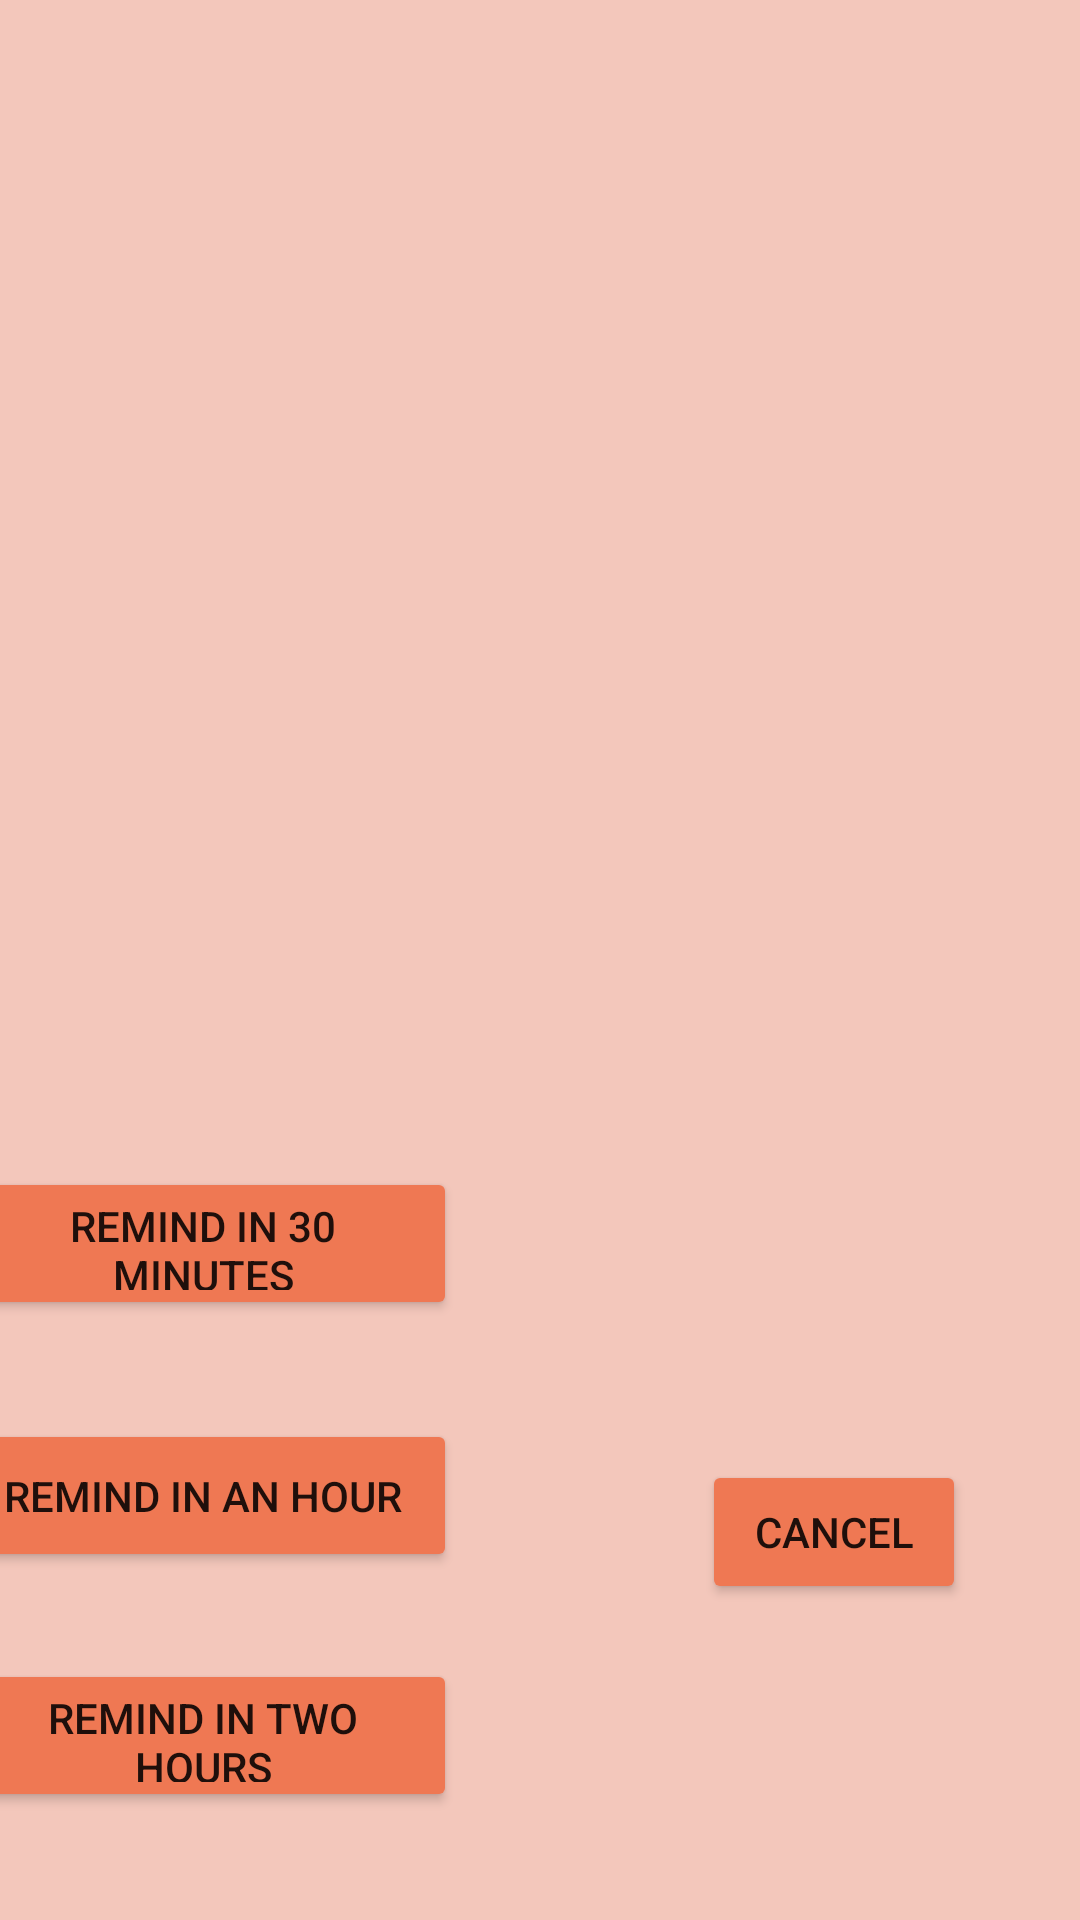

The Android layout XML behind this screen, and the referenced resources:
<!-- AndroidManifest.xml: application theme Theme.Fit4LesFireBase -->
<!-- res/layout/activity_water_reminder.xml -->
<?xml version="1.0" encoding="utf-8"?>
<androidx.constraintlayout.widget.ConstraintLayout xmlns:android="http://schemas.android.com/apk/res/android"
    xmlns:app="http://schemas.android.com/apk/res-auto"
    xmlns:tools="http://schemas.android.com/tools"
    android:layout_width="match_parent"
    android:layout_height="match_parent"
    android:background="#F3C7BB"
    tools:context=".WaterReminder">

    <Button
        android:id="@+id/bt30min"
        android:layout_width="169dp"
        android:layout_height="51dp"
        android:layout_marginEnd="208dp"
        android:layout_marginBottom="200dp"
        android:backgroundTint="#EF7853"
        android:text="Remind in 30 Minutes"
        app:layout_constraintBottom_toBottomOf="parent"
        app:layout_constraintEnd_toEndOf="parent" />

    <Button
        android:id="@+id/cancel"
        android:layout_width="wrap_content"
        android:layout_height="wrap_content"
        android:backgroundTint="#EF7853"
        android:text="Cancel"
        app:layout_constraintBottom_toBottomOf="parent"
        app:layout_constraintEnd_toEndOf="parent"
        app:layout_constraintHorizontal_bias="0.86"
        app:layout_constraintStart_toStartOf="parent"
        app:layout_constraintTop_toTopOf="parent"
        app:layout_constraintVertical_bias="0.822" />

    <Button
        android:id="@+id/btnOneHour"
        android:layout_width="169dp"
        android:layout_height="51dp"
        android:layout_marginEnd="208dp"
        android:layout_marginBottom="116dp"
        android:backgroundTint="#EF7853"
        android:text="Remind in an Hour"
        app:layout_constraintBottom_toBottomOf="parent"
        app:layout_constraintEnd_toEndOf="parent" />

    <Button
        android:id="@+id/btn2Hour"
        android:layout_width="169dp"
        android:layout_height="51dp"
        android:layout_marginEnd="208dp"
        android:layout_marginBottom="36dp"
        android:backgroundTint="#EF7853"
        android:text="Remind in Two Hours"
        app:layout_constraintBottom_toBottomOf="parent"
        app:layout_constraintEnd_toEndOf="parent" />

    <ImageView
        android:id="@+id/imageView"
        android:layout_width="905dp"
        android:layout_height="412dp"
        android:background="#F3C7BB"
        app:layout_constraintBottom_toTopOf="@+id/bt30min"
        app:layout_constraintEnd_toEndOf="parent"
        app:layout_constraintHorizontal_bias="0.522"
        app:layout_constraintStart_toStartOf="parent"
        app:layout_constraintTop_toTopOf="parent"
        app:layout_constraintVertical_bias="0.947"
        app:srcCompat="@drawable/water" />

</androidx.constraintlayout.widget.ConstraintLayout>
<!-- resources referenced by this layout -->
<resources>
  <style name="Theme.Fit4LesFireBase" parent="Theme.MaterialComponents.DayNight.DarkActionBar">
          
          <item name="colorPrimary">@color/purple_500</item>
          <item name="colorPrimaryVariant">@color/purple_700</item>
          <item name="colorOnPrimary">@color/white</item>
          
          <item name="colorSecondary">@color/teal_200</item>
          <item name="colorSecondaryVariant">@color/teal_700</item>
          <item name="colorOnSecondary">@color/black</item>
          
          <item name="android:statusBarColor">?attr/colorPrimaryVariant</item>
          
      </style>
  <!-- not gathered from this repository: default colours our renderer supplied (Android Studio template values) -->
  <color name="purple_500">#FF6200EE</color>
  <color name="purple_700">#FF3700B3</color>
  <color name="teal_200">#FF03DAC5</color>
  <color name="teal_700">#FF018786</color>
  <color name="black">#FF000000</color>
  <color name="white">#FFFFFFFF</color>
</resources>
